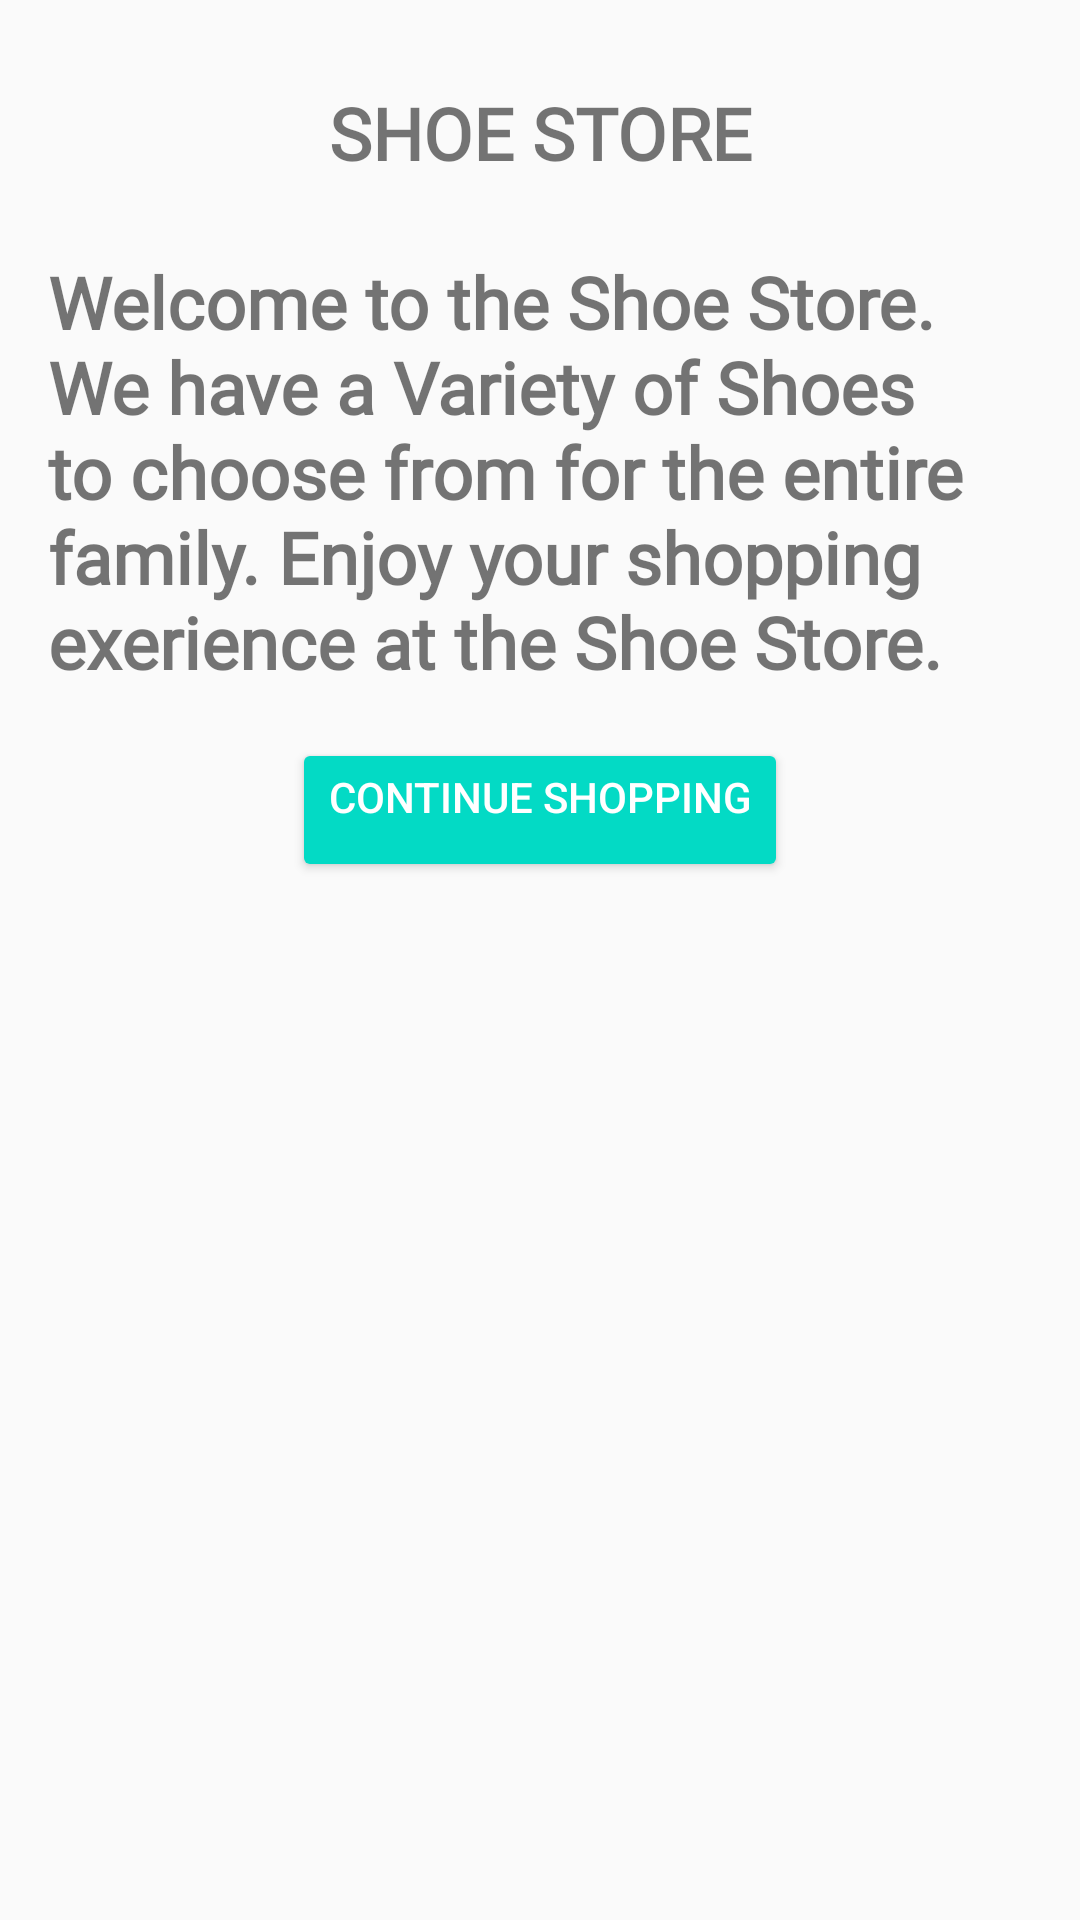

This screen was rendered from an Android layout file. Write that file and the resources it references.
<!-- AndroidManifest.xml: application theme AppTheme -->
<!-- res/layout/fragment_welcome.xml -->
<?xml version="1.0" encoding="utf-8"?>
<layout
    xmlns:android="http://schemas.android.com/apk/res/android"
    xmlns:app="http://schemas.android.com/apk/res-auto"
    xmlns:tools="http://schemas.android.com/tools">

    

    <androidx.constraintlayout.widget.ConstraintLayout
        android:id="@+id/welcome_layout"
        android:layout_width="match_parent"
        android:layout_height="match_parent"
        tools:context=".welcome.WelcomeFragment">

        


        <TextView
            android:id="@+id/welcome_title_text"
            style="@style/BaseStyle"
            android:layout_width="0dp"
            android:layout_height="wrap_content"
            android:layout_marginStart="@dimen/margin_wide"
            android:layout_marginTop="20dp"
            android:layout_marginEnd="@dimen/margin_wide"
            android:text="@string/welcome_title"
            android:textAlignment="center"
            app:layout_constraintEnd_toEndOf="parent"
            app:layout_constraintHorizontal_bias="0.0"
            app:layout_constraintStart_toStartOf="parent"
            app:layout_constraintTop_toTopOf="parent" />

        <TextView
            android:id="@+id/welcome_message_text"
            style="@style/BaseStyle"
            android:layout_width="0dp"
            android:layout_height="wrap_content"
            android:layout_marginStart="@dimen/margin_wide"
            android:layout_marginTop="@dimen/margin_wide"
            android:layout_marginEnd="@dimen/margin_wide"
            android:text="@string/welcome_message"
            app:layout_constraintEnd_toEndOf="parent"
            app:layout_constraintStart_toStartOf="parent"
            app:layout_constraintTop_toBottomOf="@+id/welcome_title_text" />

        <Button
            android:id="@+id/welcome_button"
            style="@style/Widget.AppCompat.Button.Colored"
            android:layout_width="wrap_content"
            android:layout_height="wrap_content"
            android:layout_marginTop="@dimen/margin_wide"
            android:gravity="center_horizontal"
            android:text="@string/welcome_next"
            app:layout_constraintEnd_toEndOf="parent"
            app:layout_constraintStart_toStartOf="parent"
            app:layout_constraintTop_toBottomOf="@+id/welcome_message_text" />
    </androidx.constraintlayout.widget.ConstraintLayout>
</layout>
<!-- resources referenced by this layout -->
<resources>
  <dimen name="margin_wide">16dp</dimen>
  <string name="welcome_message">Welcome to the Shoe Store. We have a Variety of Shoes to choose from for the entire family. Enjoy your shopping exerience at the Shoe Store.</string>
  <string name="welcome_next">Continue Shopping</string>
  <string name="welcome_title">SHOE STORE</string>
  <style name="BaseStyle">
          <item name="android:fontFamily">@font/roboto</item>
          <item name="android:paddingTop">@dimen/small_padding</item>
          <item name="android:textSize">@dimen/box_text_size</item>
          <item name="android:textStyle">bold</item>
      </style>
  <style name="AppTheme" parent="Theme.AppCompat.Light.DarkActionBar">
          
          <item name="colorPrimary">@color/colorPrimary</item>
          <item name="colorPrimaryDark">@color/colorPrimaryDark</item>
          <item name="colorAccent">@color/colorAccent</item>
      </style>
  <dimen name="small_padding">8dp</dimen>
  <dimen name="box_text_size">24sp</dimen>
  <!-- not gathered from this repository: default colours our renderer supplied (Android Studio template values) -->
  <color name="colorPrimary">#FF6200EE</color>
  <color name="colorPrimaryDark">#FF3700B3</color>
  <color name="colorAccent">#FF03DAC5</color>
</resources>
